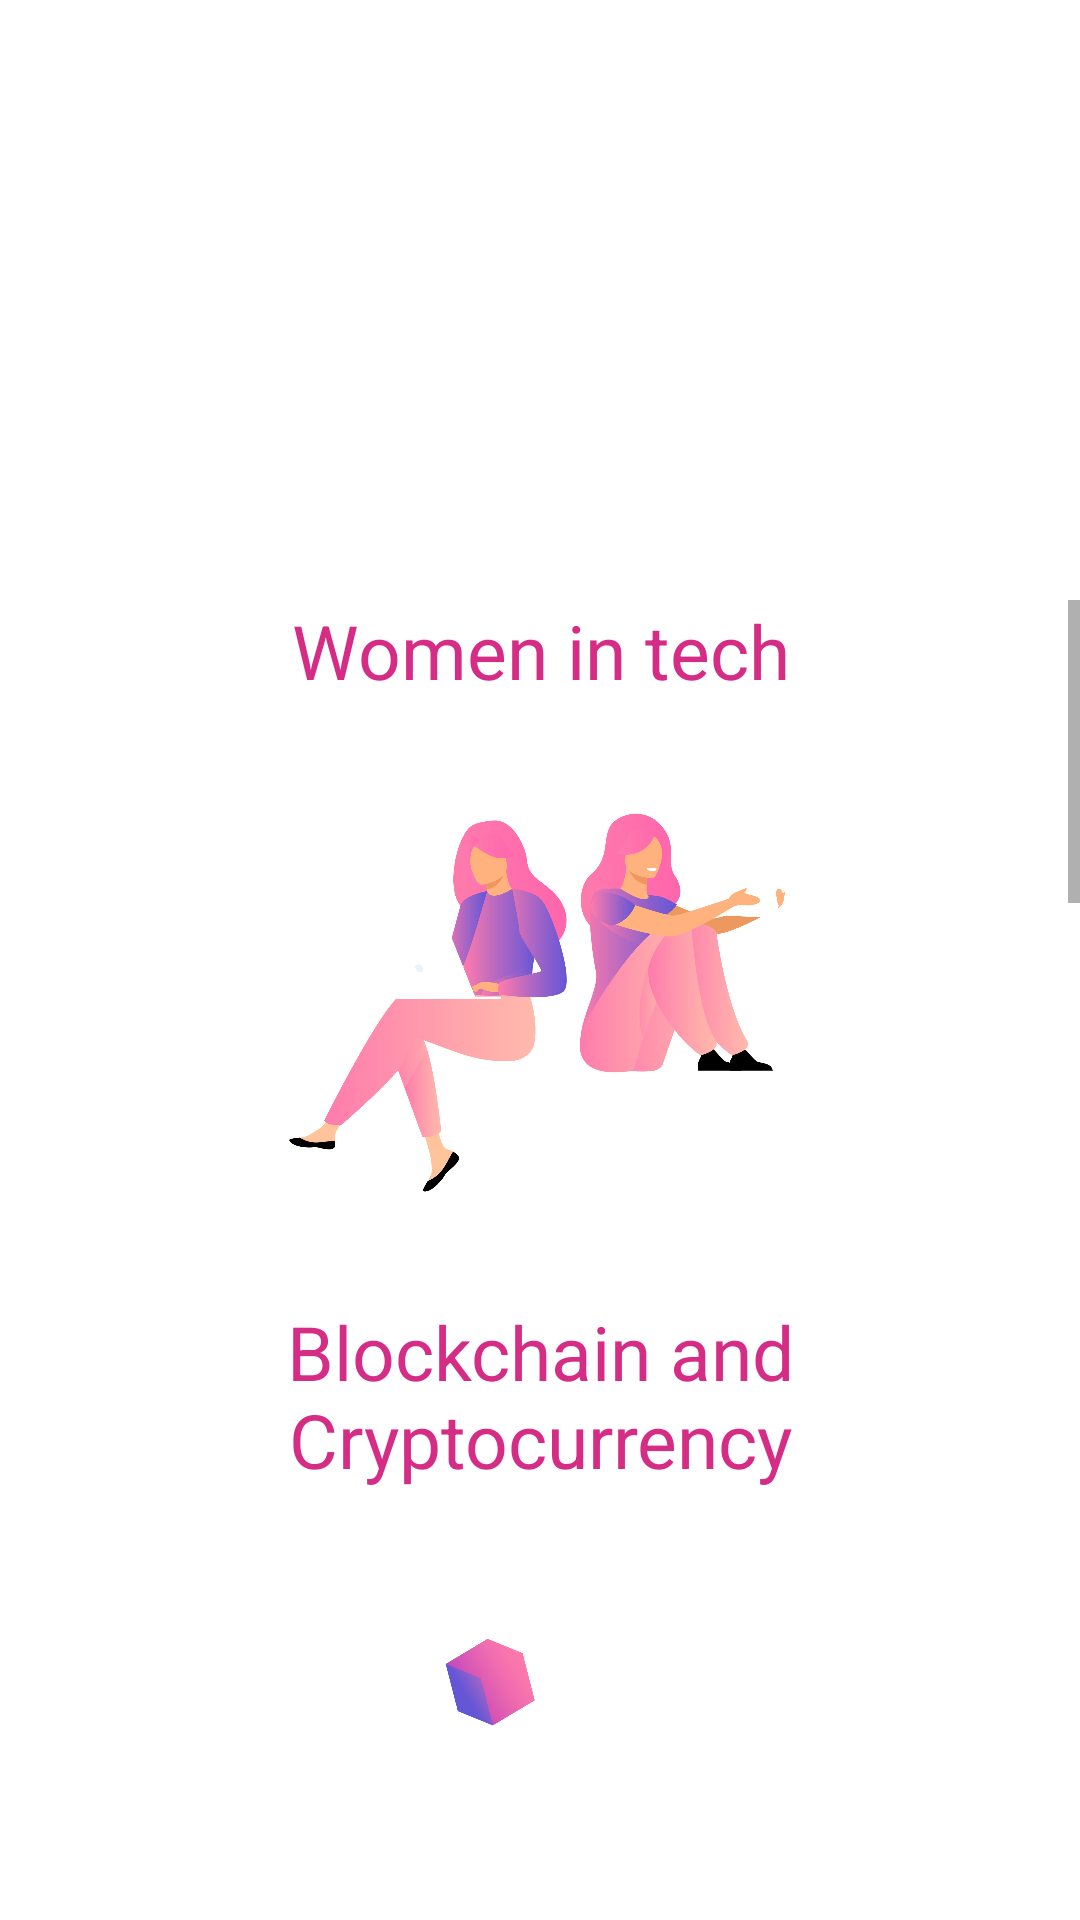

This screen was rendered from an Android layout file. Write that file and the resources it references.
<!-- AndroidManifest.xml: application theme Theme.IETE_try1 -->
<!-- res/layout/fragment_tracks.xml -->
<?xml version="1.0" encoding="utf-8"?>

<RelativeLayout xmlns:android="http://schemas.android.com/apk/res/android"
    xmlns:app="http://schemas.android.com/apk/res-auto"
    xmlns:tools="http://schemas.android.com/tools"
    android:layout_width="match_parent"
    android:layout_height="match_parent"
    tools:context=".TracksFragment"
    android:background="@color/transparent">
    <ImageButton
        android:id="@+id/iete_info_back"
        android:layout_width="wrap_content"
        android:layout_height="wrap_content"
        android:layout_marginStart="20dp"
        android:layout_marginLeft="20dp"
        android:layout_marginTop="47dp"
        android:background="@color/transparent"
        android:src="@drawable/ic_baseline_arrow_back_ios_24" />

    <TextView
        android:id="@+id/textView2"
        android:layout_width="wrap_content"
        android:layout_height="wrap_content"
        android:layout_marginStart="20dp"
        android:layout_marginLeft="20dp"
        android:layout_marginTop="90dp"
        android:fontFamily="sans-serif-medium"
        android:text="Tracks"
        android:textColor="@color/white"
        android:textSize="50dp"
        />

    <ScrollView
        android:layout_width="match_parent"
        android:layout_height="match_parent"
        android:layout_marginTop="200dp"
        android:layout_marginBottom="60dp">

        <LinearLayout
            android:layout_width="match_parent"
            android:layout_height="wrap_content"
            android:orientation="vertical"
            android:paddingLeft="30dp"
            android:paddingRight="30dp">

            <TextView
                android:id="@+id/textView"
                android:layout_width="match_parent"
                android:layout_height="wrap_content"
                android:text="Women in tech"
                android:textColor="#D52D86"
                android:textSize="25dp"
                android:textAlignment="center"
                android:gravity="center_horizontal" />

            <ImageView
                android:id="@+id/imageView4"
                android:layout_width="match_parent"
                android:layout_height="200dp"
                android:src="@drawable/women" />


            <TextView
                android:id="@+id/textView1"
                android:layout_width="match_parent"
                android:layout_height="wrap_content"
                android:text="Blockchain and Cryptocurrency"
                android:textColor="#D52D86"
                android:textSize="25dp"
                android:textAlignment="center"
                android:gravity="center_horizontal" />

            <ImageView
                android:id="@+id/imageView5"
                android:layout_width="match_parent"
                android:layout_height="200dp"
                android:src="@drawable/blockchain" />


            <TextView
                android:id="@+id/textView3"
                android:layout_width="match_parent"
                android:layout_height="wrap_content"
                android:text="Robotics and IOT"
                android:textColor="#D52D86"
                android:textSize="25dp"
                android:textAlignment="center"
                android:gravity="center_horizontal" />

            <ImageView
                android:id="@+id/imageView6"
                android:layout_width="match_parent"
                android:layout_height="200dp"
                android:src="@drawable/robotics" />


            <TextView
                android:id="@+id/textView4"
                android:layout_width="match_parent"
                android:layout_height="wrap_content"
                android:text="Education"
                android:textColor="#D52D86"
                android:textSize="25dp"
                android:textAlignment="center"
                android:gravity="center_horizontal" />

            <ImageView
                android:id="@+id/imageView7"
                android:layout_width="match_parent"
                android:layout_height="200dp"
                android:src="@drawable/education" />


            <TextView
                android:id="@+id/textView9"
                android:layout_width="match_parent"
                android:layout_height="wrap_content"
                android:text="Open Innovation"
                android:textColor="#D52D86"
                android:textSize="25dp"
                android:textAlignment="center"
                android:gravity="center_horizontal" />

            <ImageView
                android:id="@+id/imageView10"
                android:layout_width="match_parent"
                android:layout_height="200dp"
                android:src="@drawable/open" />


            <TextView
                android:id="@+id/textView10"
                android:layout_width="match_parent"
                android:layout_height="wrap_content"
                android:text="HealthTech"
                android:textColor="#D52D86"
                android:textSize="25dp"
                android:textAlignment="center"
                android:gravity="center_horizontal" />

            <ImageView
                android:id="@+id/imageView11"
                android:layout_width="match_parent"
                android:layout_height="200dp"
                android:src="@drawable/health" />
        </LinearLayout>
    </ScrollView>


</RelativeLayout>
<!-- resources referenced by this layout -->
<resources>
  <color name="transparent">#00000000</color>
  <color name="white">#FFFFFFFF</color>
  <!-- drawable blockchain: png bitmap (drawable, 194503 bytes) -->
  <!-- drawable education: png bitmap (drawable, 81579 bytes) -->
  <!-- drawable health: png bitmap (drawable, 91137 bytes) -->
  <!-- drawable open: png bitmap (drawable, 113117 bytes) -->
  <!-- drawable robotics: png bitmap (drawable, 152038 bytes) -->
  <!-- drawable women: png bitmap (drawable, 106789 bytes) -->
  <style name="Theme.IETE_try1" parent="Theme.MaterialComponents.DayNight.NoActionBar">
          
          <item name="colorPrimary">@color/purple_500</item>
          <item name="colorPrimaryVariant">@color/purple_700</item>
          <item name="colorOnPrimary">@color/white</item>
          
          <item name="colorSecondary">@color/teal_200</item>
          <item name="colorSecondaryVariant">@color/teal_700</item>
          <item name="colorOnSecondary">@color/black</item>
          
          <item name="android:statusBarColor" tools:targetApi="l">@color/black</item>
          
  
      </style>
  <color name="purple_500">#FF6200EE</color>
  <color name="purple_700">#FF3700B3</color>
  <color name="teal_200">#FF03DAC5</color>
  <color name="teal_700">#FF018786</color>
  <color name="black">#FF000000</color>
</resources>
